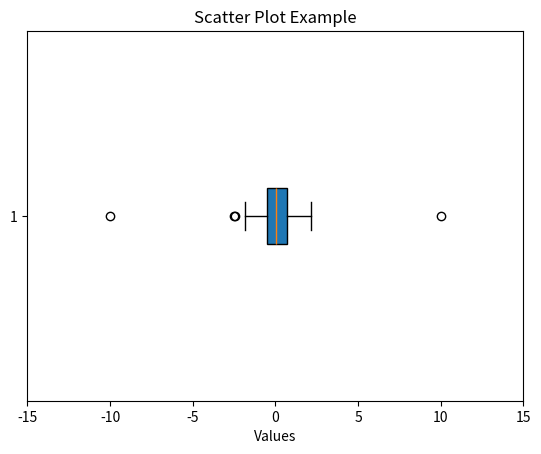

Write Python code to recreate this figure.
import matplotlib.pyplot as plt
import random

data = [random.gauss(0, 1) for _ in range(100)]
outliers = [-10, 10]


plt.clf()
plt.boxplot(data + outliers, vert=False, patch_artist=True)
plt.title('Scatter Plot Example')
plt.xlabel("Values")
plt.xticks(range(-15, 16, 5))

plt.savefig("./scatter.png")
plt.show()